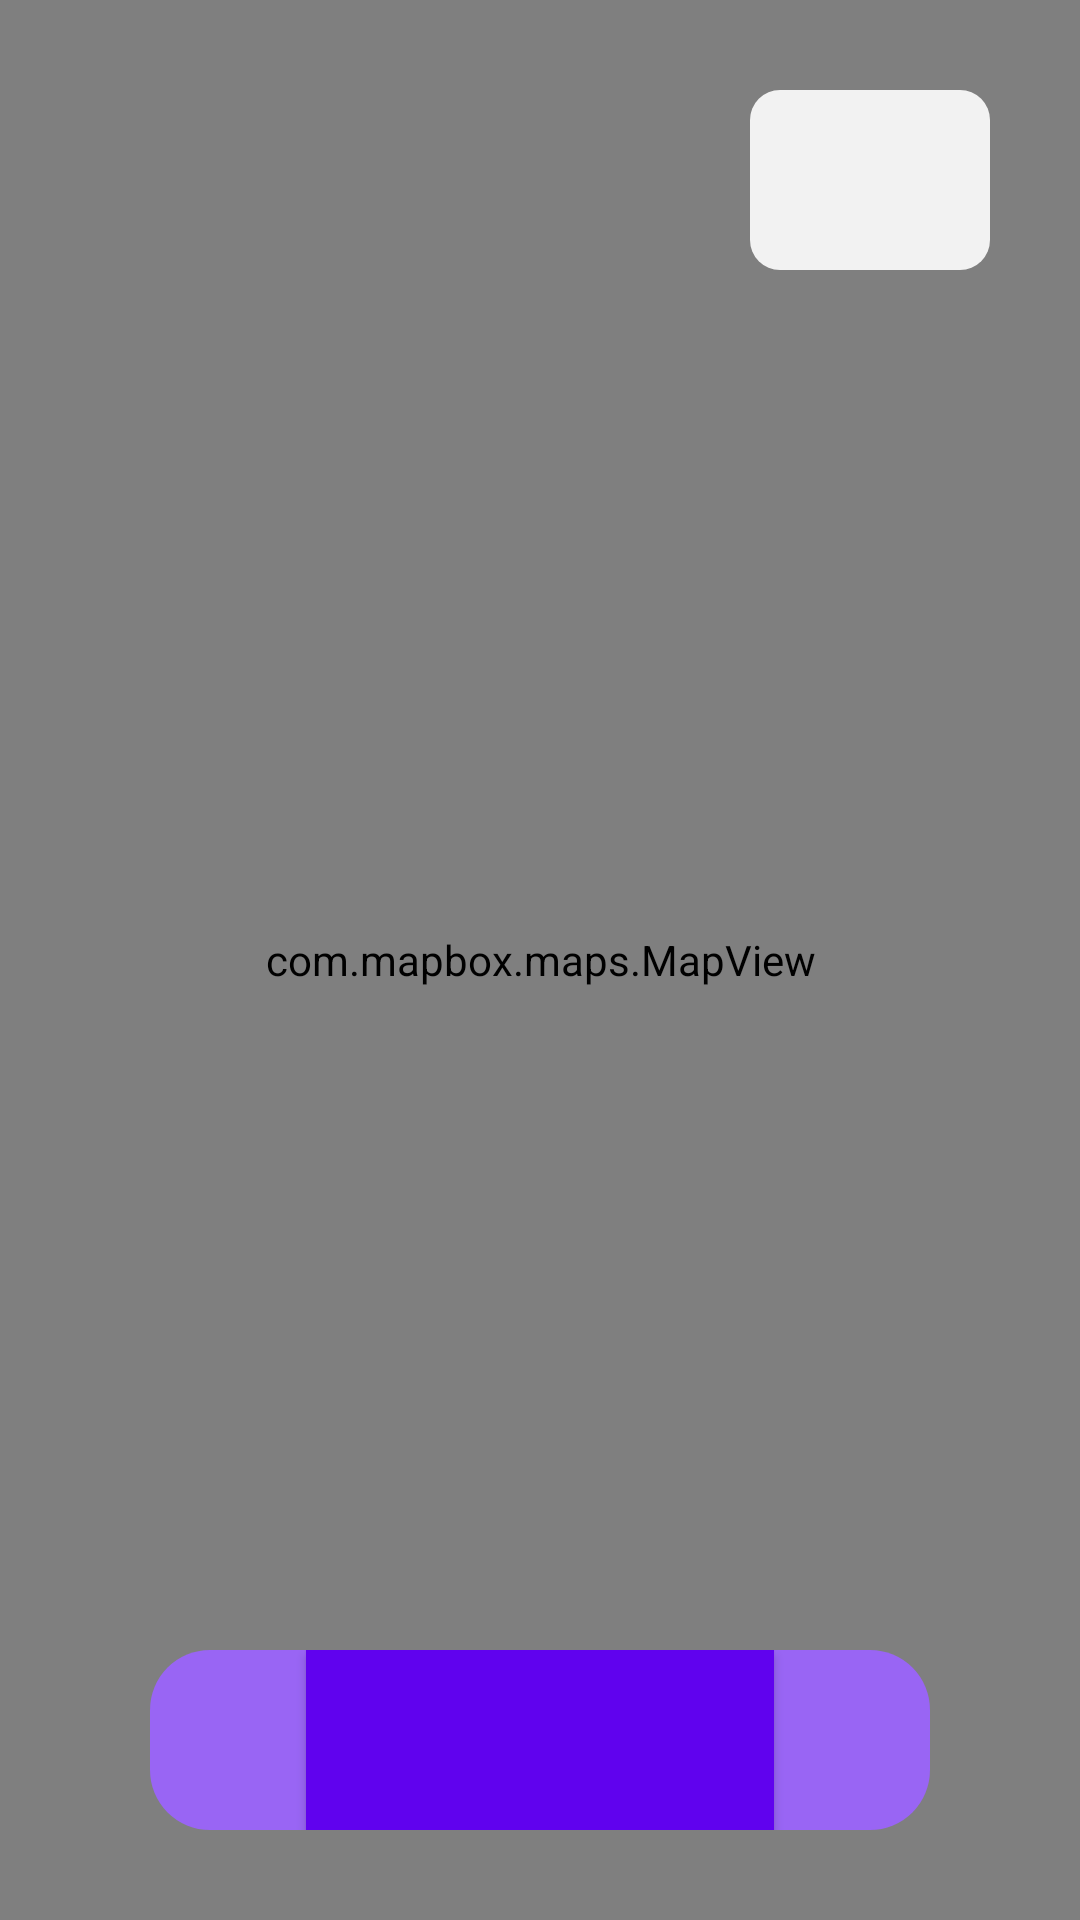

Android layout source for this screen:
<!-- AndroidManifest.xml: application theme Theme.RunningAssistant -->
<!-- res/layout/fragment_main.xml -->
<?xml version="1.0" encoding="utf-8"?>
<layout xmlns:android="http://schemas.android.com/apk/res/android"
    xmlns:app="http://schemas.android.com/apk/res-auto"
    xmlns:tools="http://schemas.android.com/tools">

    <data>

    </data>

    <FrameLayout
        android:layout_width="match_parent"
        android:layout_height="match_parent"
        tools:context=".view.fragments.MainFragment">

        <com.mapbox.maps.MapView
            android:id="@+id/mapView"
            android:layout_width="match_parent"
            android:layout_height="match_parent"
            app:mapbox_cameraZoom="9.0" />

        <LinearLayout
            android:layout_width="80dp"
            android:layout_height="60dp"
            android:layout_gravity="end"
            android:layout_margin="30dp"
            android:orientation="vertical"
            android:background="@drawable/weather_background"
            >

            <ImageView
                android:id="@+id/weather_image"
                android:layout_width="match_parent"
                android:layout_height="0dp"
                android:layout_weight="0.65"
                android:contentDescription="@string/weather_icon_text" />

            <TextView
                android:id="@+id/weather_degree"
                android:layout_width="match_parent"
                android:layout_height="0dp"
                android:layout_weight="0.35"
                android:textColor="@color/black"
                android:gravity="center"/>
        </LinearLayout>

        <androidx.constraintlayout.widget.ConstraintLayout
            android:layout_width="match_parent"
            android:layout_height="60dp"
            android:layout_gravity="bottom"
            android:layout_marginBottom="30dp">


            <ImageView
                android:id="@+id/chooseAudioButton"
                android:layout_width="0dp"
                android:layout_height="match_parent"
                android:layout_marginStart="50dp"
                android:background="@drawable/background_rounded_left"
                android:contentDescription="@string/customize_audio_text"
                android:src="@drawable/ic_baseline_volume_24"
                android:text="@string/customize_audio_text"
                app:layout_constraintEnd_toStartOf="@id/chooseTrainingButton"
                app:layout_constraintHorizontal_weight="0.2"
                app:layout_constraintStart_toStartOf="parent"
                app:layout_constraintTop_toTopOf="parent" />

            <com.google.android.material.button.MaterialButton
                android:id="@+id/chooseTrainingButton"
                android:layout_width="0dp"
                android:layout_height="match_parent"
                android:contentDescription="@string/customize_training_text"
                android:insetTop="0dp"
                android:insetBottom="0dp"
                android:padding="0dp"
                app:cornerRadius="0dp"
                app:layout_constraintEnd_toStartOf="@id/startButton"
                app:layout_constraintHorizontal_weight="0.6"
                app:layout_constraintStart_toEndOf="@id/chooseAudioButton"
                app:layout_constraintTop_toTopOf="parent" />

            <ImageView
                android:id="@+id/startButton"
                android:layout_width="0dp"
                android:layout_height="match_parent"
                android:layout_marginEnd="50dp"
                android:background="@drawable/background_rounded_right"
                android:contentDescription="@string/start_training_text"
                android:src="@drawable/ic_baseline_play_arrow_24"
                android:text="@string/start_training_text"
                app:layout_constraintEnd_toEndOf="parent"
                app:layout_constraintHorizontal_weight="0.2"
                app:layout_constraintStart_toEndOf="@id/chooseTrainingButton"
                app:layout_constraintTop_toTopOf="parent" />

        </androidx.constraintlayout.widget.ConstraintLayout>
    </FrameLayout>
</layout>
<!-- resources referenced by this layout -->
<resources>
  <color name="black">#FF000000</color>
  <!-- drawable background_rounded_left (drawable) -->
  <?xml version="1.0" encoding="utf-8"?>
  <shape xmlns:android="http://schemas.android.com/apk/res/android"
      android:shape="rectangle">
      <solid android:color="#9965f4" />
      <padding
          android:bottom="5dp"
          android:left="5dp"
          android:right="5dp"
          android:top="5dp" />
      <corners
          android:bottomLeftRadius="20dp"
          android:topLeftRadius="20dp" />
  </shape>
  <!-- drawable background_rounded_right (drawable) -->
  <?xml version="1.0" encoding="utf-8"?>
  <shape xmlns:android="http://schemas.android.com/apk/res/android"
      android:shape="rectangle">
      <solid android:color="#9965f4" />
      <padding
          android:bottom="5dp"
          android:left="5dp"
          android:right="5dp"
          android:top="5dp" />
      <corners
          android:bottomRightRadius="20dp"
          android:topRightRadius="20dp" />
  </shape>
  <!-- drawable weather_background (drawable) -->
  <?xml version="1.0" encoding="utf-8"?>
  <shape xmlns:android="http://schemas.android.com/apk/res/android"
      android:shape="rectangle">
      <solid android:color="#E6FFFFFF" />
      <padding />
      <corners
          android:radius="10dp"/>
  </shape>
  <string name="customize_audio_text">Customize audio</string>
  <string name="customize_training_text">Customize training</string>
  <string name="start_training_text">Start training</string>
  <string name="weather_icon_text">Weather icon</string>
  <style name="Theme.RunningAssistant" parent="Theme.MaterialComponents.DayNight.DarkActionBar">
          
          <item name="colorPrimary">#6002ee</item>
          <item name="colorPrimaryVariant">#9965f4</item>
          <item name="colorOnPrimary">@color/white</item>
          
          <item name="colorSecondary">#90ee02</item>
          <item name="colorSecondaryVariant">#c6f68d</item>
          <item name="colorOnSecondary">@color/black</item>
          
          <item name="android:statusBarColor" tools:targetApi="l">?attr/colorPrimaryVariant</item>
          
      </style>
  <color name="white">#FFFFFFFF</color>
</resources>
